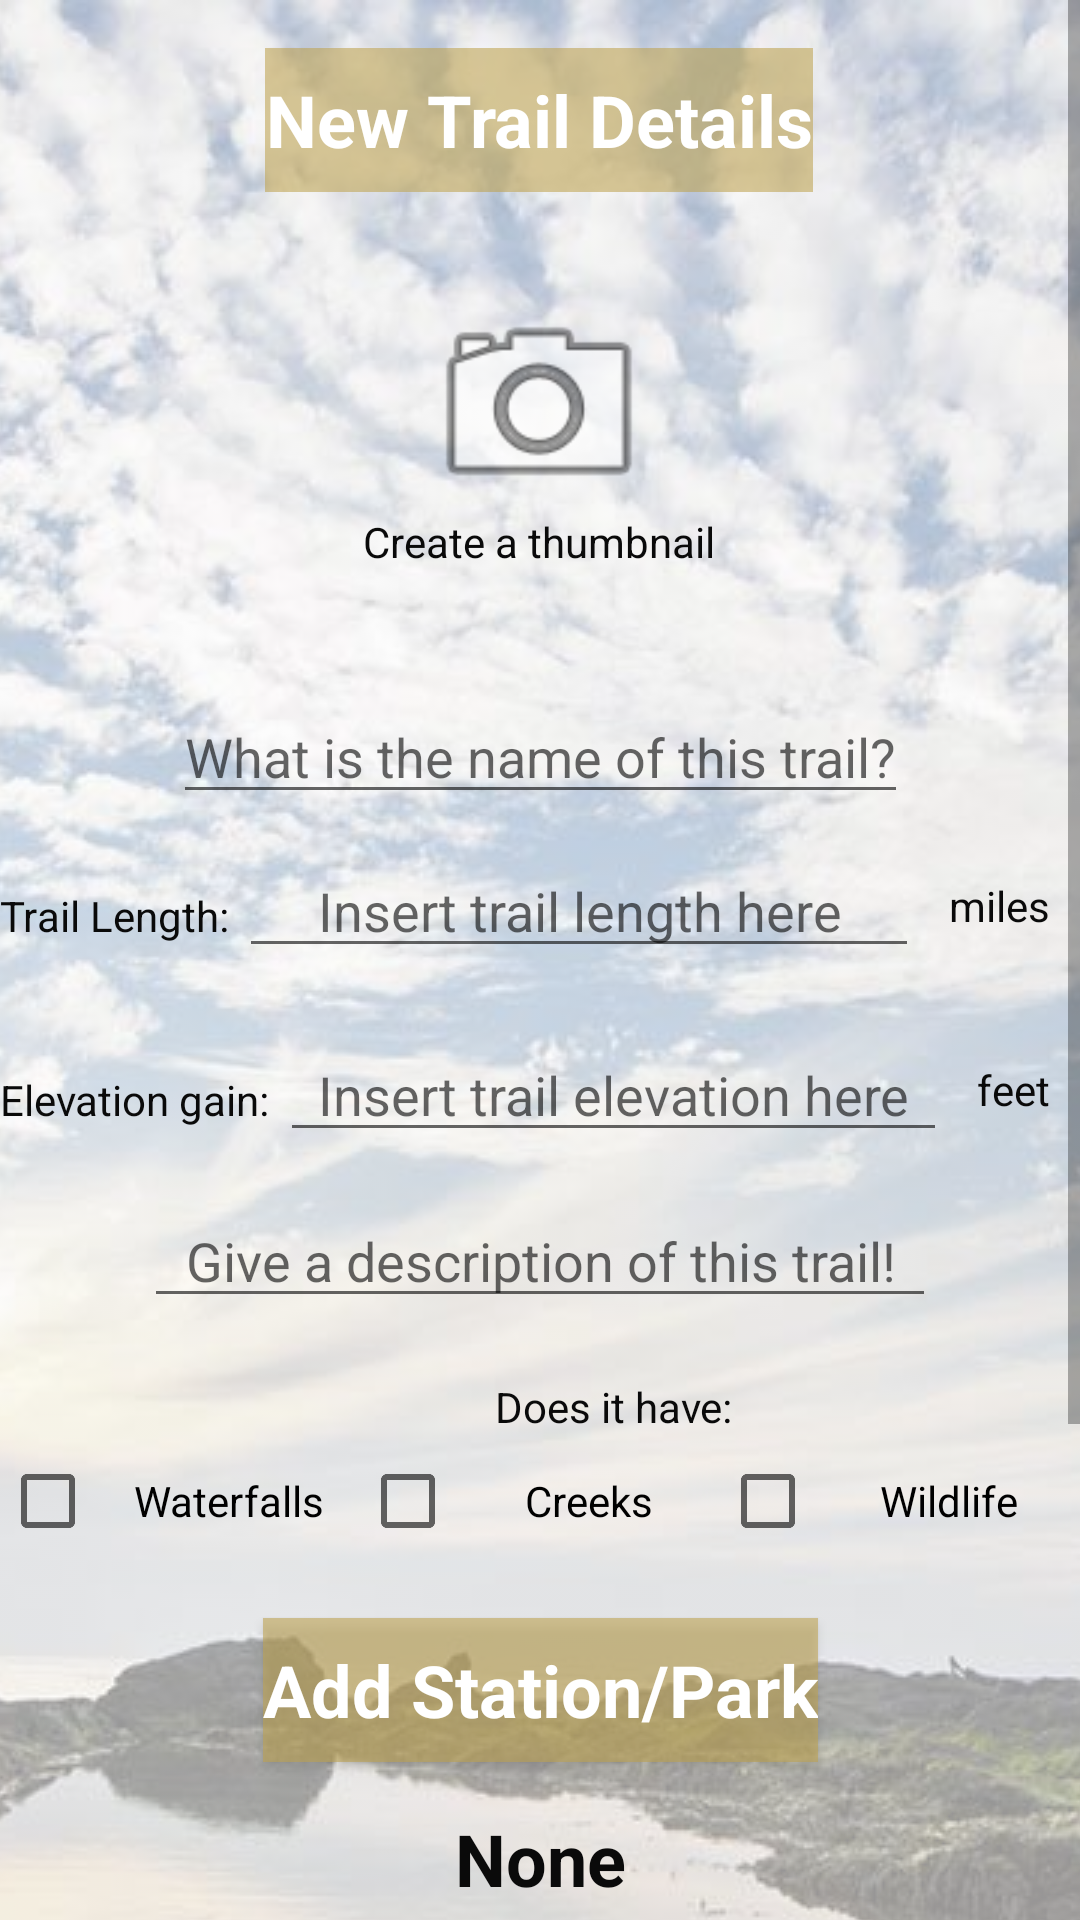

Android layout source for this screen:
<!-- AndroidManifest.xml: application theme Theme.AppCompat.Light -->
<!-- res/layout/activity_new_trail.xml -->
<?xml version="1.0" encoding="utf-8"?>
<ScrollView xmlns:app="http://schemas.android.com/apk/res-auto"
    xmlns:tools="http://schemas.android.com/tools"
    xmlns:android="http://schemas.android.com/apk/res/android"
    android:id="@+id/submit_trail"
    android:focusable="true"
    android:focusableInTouchMode="true"
    android:layout_width="match_parent"
    android:layout_height="match_parent"
    tools:context=".New_Trail_Activity">
    <requestFocus/>

    <android.support.constraint.ConstraintLayout
        android:layout_width="match_parent"
        android:layout_height="match_parent">

        <ImageView
            android:id="@+id/imageView4"
            android:layout_width="wrap_content"
            android:layout_height="wrap_content"
            android:alpha=".4"
            android:scaleType="centerCrop"
            android:src="@drawable/banner4"
            app:layout_constraintBottom_toBottomOf="parent"
            app:layout_constraintEnd_toEndOf="parent"
            app:layout_constraintStart_toStartOf="parent"
            app:layout_constraintTop_toTopOf="parent" />

        <TextView
            android:id="@+id/newTrailTitle"
            style="@style/AppButtons"
            android:layout_width="wrap_content"
            android:layout_height="wrap_content"
            android:layout_marginStart="152dp"
            android:layout_marginTop="16dp"
            android:layout_marginEnd="153dp"
            android:text="New Trail Details"
            app:layout_constraintEnd_toEndOf="parent"
            app:layout_constraintStart_toStartOf="parent"
            app:layout_constraintTop_toTopOf="parent" />

        <EditText
            android:id="@+id/newTrail_name_entry"
            android:layout_width="wrap_content"
            android:layout_height="wrap_content"
            android:layout_marginTop="20dp"
            android:hint="@string/trailName_Hint"
            android:inputType="text"
            android:textColor="#0A0A0A"
            app:layout_constraintEnd_toEndOf="parent"
            app:layout_constraintStart_toStartOf="parent"
            app:layout_constraintTop_toBottomOf="@+id/frameLayout" />

        <FrameLayout
            android:id="@+id/frameLayout"
            android:layout_width="wrap_content"
            android:layout_height="wrap_content"
            android:layout_marginStart="125dp"
            android:layout_marginTop="16dp"
            android:layout_marginEnd="126dp"
            android:padding="20dp"
            app:layout_constraintEnd_toEndOf="parent"
            app:layout_constraintStart_toStartOf="parent"
            app:layout_constraintTop_toBottomOf="@+id/newTrailTitle">

            <ImageView
                android:id="@+id/camera_frame"
                android:layout_width="80dp"
                android:layout_height="80dp"
                android:layout_gravity="center"
                android:layout_marginBottom="10dp"
                app:srcCompat="@android:drawable/ic_menu_camera" />

            <TextView
                android:id="@+id/text_frame"
                android:layout_width="wrap_content"
                android:layout_height="wrap_content"
                android:layout_gravity="bottom"
                android:text="Create a thumbnail"
                android:textColor="#0A0A0A" />
        </FrameLayout>

        <LinearLayout
            android:id="@+id/linearLayout"
            android:layout_width="match_parent"
            android:layout_height="wrap_content"
            android:layout_marginTop="10dp"
            android:orientation="horizontal"
            app:layout_constraintEnd_toEndOf="parent"
            app:layout_constraintHorizontal_bias="0.0"
            app:layout_constraintStart_toStartOf="parent"
            app:layout_constraintTop_toBottomOf="@+id/newTrail_name_entry">

            <TextView
                android:id="@+id/trailLength_Label"
                android:layout_width="wrap_content"
                android:layout_height="wrap_content"
                android:text="Trail Length: "
                android:textColor="#0A0A0A" />

            <EditText
                android:id="@+id/newTrail_length_entry"
                android:layout_width="0dp"
                android:layout_height="wrap_content"
                android:layout_weight="1"
                android:ems="10"
                android:gravity="center"
                android:hint="@string/trailLength_Hint"
                android:inputType="number"
                android:textColor="#0A0A0A" />

            <TextView
                android:id="@+id/trailLength_miles_Label"
                android:layout_width="wrap_content"
                android:layout_height="wrap_content"
                android:layout_gravity="center"
                android:layout_margin="10dp"
                android:text="miles"
                android:textColor="#0A0A0A" />

        </LinearLayout>

    <LinearLayout
        android:id="@+id/checkboxLL"
        android:layout_width="match_parent"
        android:layout_height="wrap_content"
        android:layout_marginTop="20dp"
        android:orientation="horizontal"
        app:layout_constraintEnd_toEndOf="parent"
        app:layout_constraintHorizontal_bias="0.0"
        app:layout_constraintStart_toStartOf="parent"
        app:layout_constraintTop_toBottomOf="@+id/linearLayout">

        <TextView
            android:id="@+id/elevation_Label"
            android:layout_width="wrap_content"
            android:layout_height="wrap_content"
            android:text="Elevation gain: "
            android:textColor="#0A0A0A" />

        <EditText
            android:id="@+id/newTrail_elevation_entry"
            android:layout_width="0dp"
            android:layout_height="wrap_content"
            android:layout_weight="1"
            android:ems="10"
            android:gravity="center"
            android:hint="@string/trailElev_Hint"
            android:inputType="number"
            android:textColor="#0A0A0A" />

        <TextView
            android:id="@+id/elevation_ft_Label"
            android:layout_width="wrap_content"
            android:layout_height="wrap_content"
            android:layout_gravity="center"
            android:layout_margin="10dp"
            android:text="feet"
            android:textColor="#0A0A0A" />
    </LinearLayout>

        <TextView
            android:id="@+id/newTrail_options_Label"
            android:layout_width="wrap_content"
            android:layout_height="wrap_content"
            android:layout_marginStart="165dp"
            android:layout_marginTop="20dp"
            android:layout_marginEnd="165dp"
            android:layout_marginBottom="13dp"
            android:text="Does it have:"
            android:textColor="#0A0A0A"
            app:layout_constraintBottom_toTopOf="@+id/linearLayout2"
            app:layout_constraintEnd_toEndOf="parent"
            app:layout_constraintHorizontal_bias="0.0"
            app:layout_constraintStart_toStartOf="parent"
            app:layout_constraintTop_toBottomOf="@+id/newTrail_description" />

        <LinearLayout
            android:id="@+id/linearLayout2"
            android:layout_width="match_parent"
            android:layout_height="match_parent"
            android:layout_marginTop="6dp"
            android:gravity="center"
            android:orientation="horizontal"
            app:layout_constraintEnd_toEndOf="parent"
            app:layout_constraintHorizontal_bias="0.0"
            app:layout_constraintStart_toStartOf="parent"
            app:layout_constraintTop_toBottomOf="@+id/newTrail_options_Label">

            <CheckBox
                android:id="@+id/checkBox"
                android:layout_width="0dp"
                android:layout_height="match_parent"
                android:layout_gravity="center"
                android:layout_weight="1"
                android:gravity="center"
                android:text="Waterfalls" />

            <CheckBox
                android:id="@+id/checkBox2"
                android:layout_width="0dp"
                android:layout_height="match_parent"
                android:layout_gravity="center"
                android:layout_weight="1"
                android:gravity="center"
                android:text="Creeks" />

            <CheckBox
                android:id="@+id/checkBox3"
                android:layout_width="0dp"
                android:layout_height="match_parent"
                android:layout_gravity="center"
                android:layout_weight="1"
                android:gravity="center"
                android:text="Wildlife" />
        </LinearLayout>

        <Button
            android:id="@+id/addStation_Button"
            style="@style/AppButtons"
            android:layout_width="wrap_content"
            android:layout_height="wrap_content"
            android:layout_marginTop="23dp"
            android:onClick="addStationClick"
            android:text="Add Station/Park"
            app:layout_constraintEnd_toEndOf="parent"
            app:layout_constraintStart_toStartOf="parent"
            app:layout_constraintTop_toBottomOf="@+id/linearLayout2" />

        <EditText
            android:id="@+id/newTrail_description"
            android:layout_width="match_parent"
            android:layout_height="wrap_content"
            android:layout_marginStart="48dp"
            android:layout_marginTop="14dp"
            android:layout_marginEnd="48dp"
            android:ems="10"
            android:gravity="center"
            android:hint="@string/trailDesc_Hint"
            android:inputType="textPersonName"
            android:textColor="#0A0A0A"
            app:layout_constraintEnd_toEndOf="parent"
            app:layout_constraintHorizontal_bias="0.0"
            app:layout_constraintStart_toStartOf="parent"
            app:layout_constraintTop_toBottomOf="@+id/checkboxLL" />

        <TextView
            android:id="@+id/park"
            style="@style/AppLabels1"
            android:layout_width="wrap_content"
            android:layout_height="wrap_content"
            android:layout_marginLeft="167dp"
            android:layout_marginTop="16dp"
            android:layout_marginRight="167dp"
            android:gravity="center"
            android:text="None"
            android:textColor="#0A0A0A"
            app:layout_constraintLeft_toLeftOf="parent"
            app:layout_constraintRight_toRightOf="parent"
            app:layout_constraintTop_toBottomOf="@+id/addStation_Button" />

        <TextView
            android:id="@+id/station"
            style="@style/AppLabels1"
            android:layout_width="wrap_content"
            android:layout_height="wrap_content"
            android:layout_marginLeft="167dp"
            android:layout_marginRight="167dp"
            android:gravity="center"
            android:text="None"
            android:textColor="#0A0A0A"
            app:layout_constraintLeft_toLeftOf="parent"
            app:layout_constraintRight_toRightOf="parent"
            app:layout_constraintTop_toBottomOf="@+id/park" />

        <Button
            android:id="@+id/newTrail_submit_Button"
            style="@style/AppButtons"
            android:layout_width="wrap_content"
            android:layout_height="wrap_content"
            android:layout_marginTop="8dp"
            android:onClick="createTrailClick"
            android:text="Submit"
            app:layout_constraintEnd_toEndOf="parent"
            app:layout_constraintHorizontal_bias="0.498"
            app:layout_constraintStart_toStartOf="parent"
            app:layout_constraintTop_toBottomOf="@+id/station" />

    </android.support.constraint.ConstraintLayout>
</ScrollView>
<!-- resources referenced by this layout -->
<resources>
  <!-- drawable banner4: jpeg bitmap (drawable, 126183 bytes) -->
  <string name="trailDesc_Hint">Give a description of this trail!</string>
  <string name="trailElev_Hint">Insert trail elevation here</string>
  <string name="trailLength_Hint">Insert trail length here</string>
  <string name="trailName_Hint">What is the name of this trail?</string>
  <style name="AppButtons" parent="@android:style/Widget.Holo.Button">
          <item name="android:textColor">#FFFFFF</item>
          <item name="android:textSize">24sp</item>
          <item name="android:textStyle">bold</item>
          <item name="android:background">#92BEA350</item>
      </style>
  <style name="AppLabels1">
          <item name="android:textStyle">bold</item>
          <item name="android:textSize">24sp</item>
      </style>
</resources>
